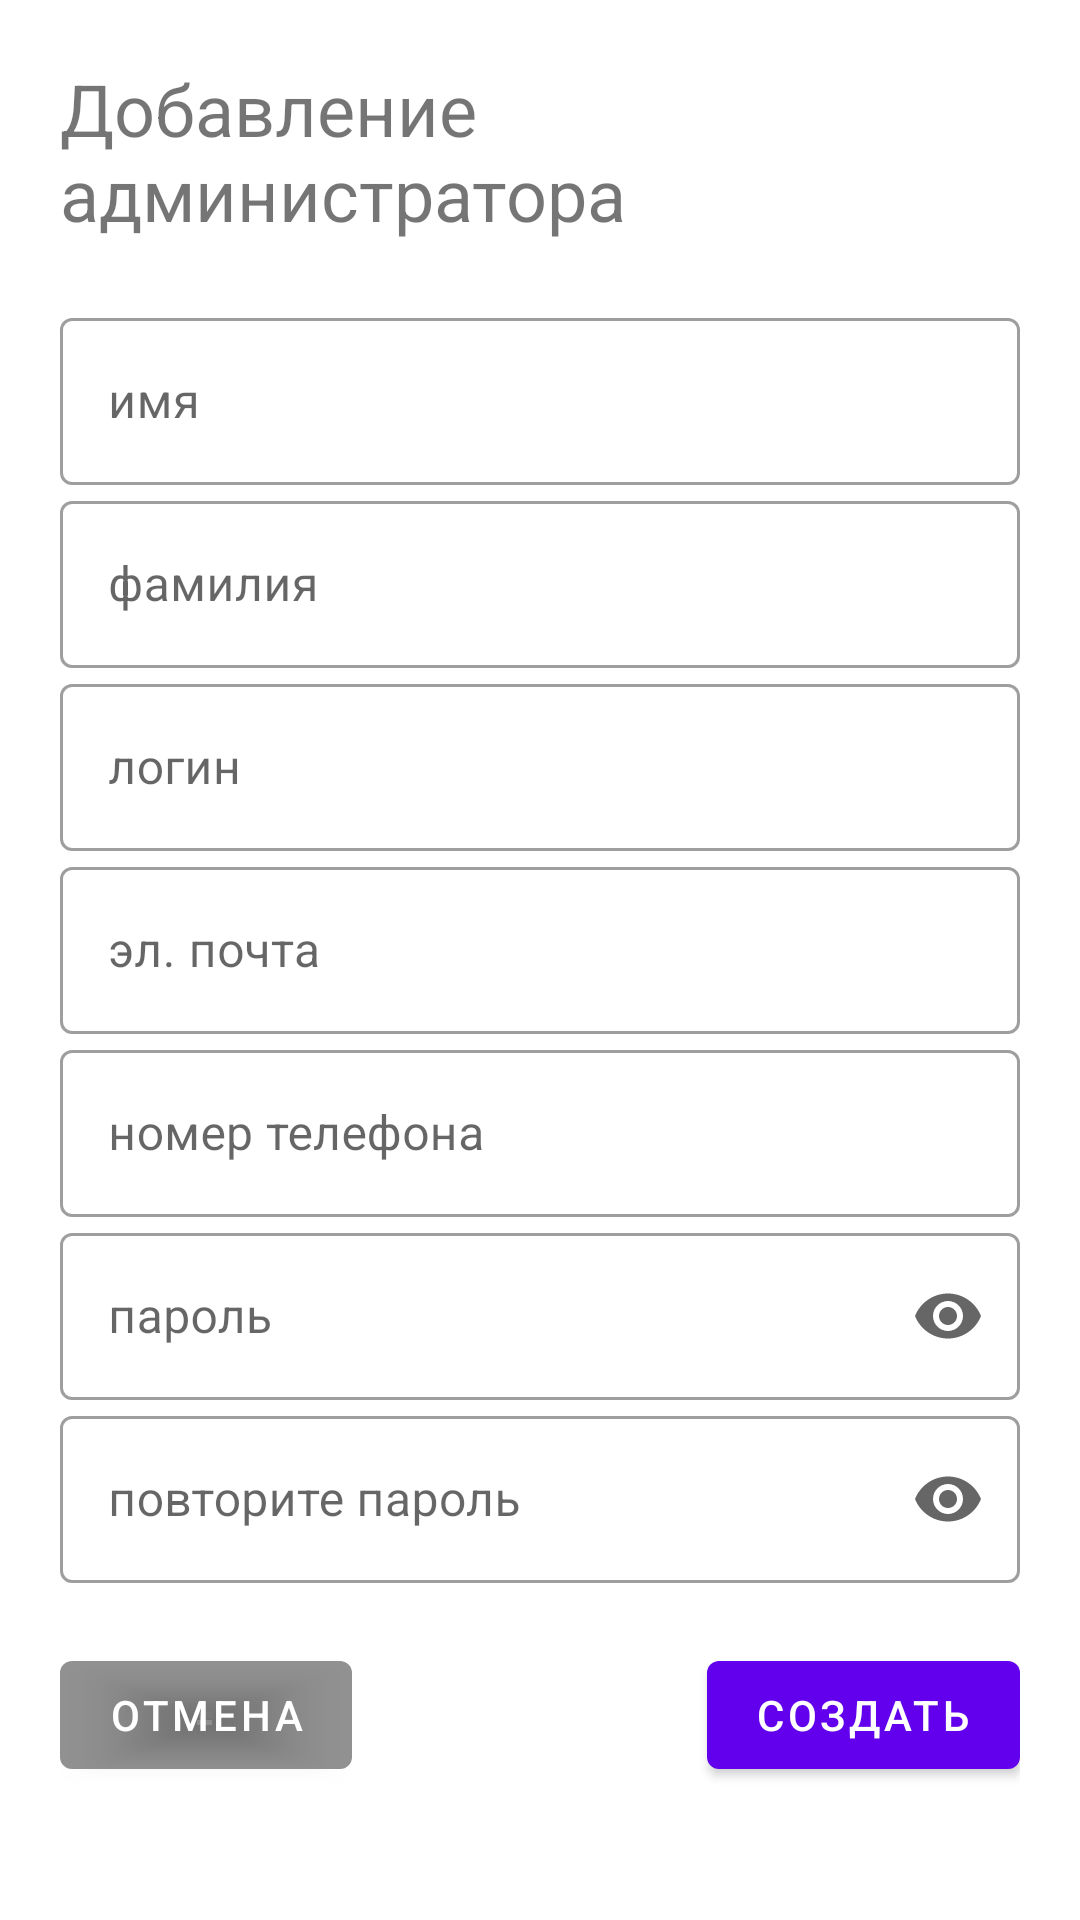

Produce the Android XML layout that renders to this screen, including the resource entries it uses.
<!-- AndroidManifest.xml: application theme Theme.MDKP -->
<!-- res/layout/fragment_add_admin.xml -->
<?xml version="1.0" encoding="utf-8"?>
<FrameLayout xmlns:android="http://schemas.android.com/apk/res/android"
    xmlns:tools="http://schemas.android.com/tools"
    android:layout_width="match_parent"
    android:layout_height="match_parent"
    xmlns:app="http://schemas.android.com/apk/res-auto"
    tools:context=".addAdmin">

    <LinearLayout
        android:layout_width="match_parent"
        android:layout_height="match_parent"
        android:orientation="vertical"
        android:paddingStart="20dp"
        android:paddingEnd="20dp"
        android:paddingTop="20dp">

        <TextView
            android:layout_width="wrap_content"
            android:layout_height="wrap_content"
            android:text="@string/addAdmin"
            android:textSize="24sp" />

        <LinearLayout
            android:layout_width="match_parent"
            android:layout_height="wrap_content"
            android:layout_marginTop="20dp"
            android:layout_marginBottom="20dp"
            android:orientation="vertical">


            <com.google.android.material.textfield.TextInputLayout
                android:id="@+id/name"
                style="@style/Widget.MaterialComponents.TextInputLayout.OutlinedBox"
                android:layout_width="match_parent"
                android:layout_height="wrap_content"
                android:hint="@string/name"
                app:counterMaxLength="40"
                app:endIconMode="clear_text">

                <com.google.android.material.textfield.TextInputEditText
                    android:id="@+id/nameView"
                    android:layout_width="match_parent"
                    android:layout_height="match_parent"
                    android:maxLength="30">

                </com.google.android.material.textfield.TextInputEditText>
            </com.google.android.material.textfield.TextInputLayout>

            <com.google.android.material.textfield.TextInputLayout
                android:id="@+id/lastName"
                style="@style/Widget.MaterialComponents.TextInputLayout.OutlinedBox"
                android:layout_width="match_parent"
                android:layout_height="wrap_content"
                android:hint="@string/lastName"
                app:counterMaxLength="40"
                app:endIconMode="clear_text">

                <com.google.android.material.textfield.TextInputEditText
                    android:id="@+id/lastNameView"
                    android:layout_width="match_parent"
                    android:layout_height="match_parent"
                    android:maxLength="30">

                </com.google.android.material.textfield.TextInputEditText>
            </com.google.android.material.textfield.TextInputLayout>

            <com.google.android.material.textfield.TextInputLayout
                android:id="@+id/login"
                style="@style/Widget.MaterialComponents.TextInputLayout.OutlinedBox"
                android:layout_width="match_parent"
                android:layout_height="wrap_content"
                android:hint="@string/login"
                app:counterMaxLength="40"
                app:endIconMode="clear_text"
                app:prefixText="admin"
                >

                <com.google.android.material.textfield.TextInputEditText
                    android:id="@+id/loginView"
                    android:layout_width="match_parent"
                    android:layout_height="match_parent">

                </com.google.android.material.textfield.TextInputEditText>
            </com.google.android.material.textfield.TextInputLayout>

            <com.google.android.material.textfield.TextInputLayout
                android:id="@+id/e_mail"
                style="@style/Widget.MaterialComponents.TextInputLayout.OutlinedBox"
                android:layout_width="match_parent"
                android:layout_height="wrap_content"
                android:hint="@string/email"
                app:counterMaxLength="40"
                app:endIconMode="clear_text"
                >

                <com.google.android.material.textfield.TextInputEditText
                    android:id="@+id/emailView"
                    android:layout_width="match_parent"
                    android:layout_height="match_parent">

                </com.google.android.material.textfield.TextInputEditText>
            </com.google.android.material.textfield.TextInputLayout>

            <com.google.android.material.textfield.TextInputLayout
                android:id="@+id/phone"
                style="@style/Widget.MaterialComponents.TextInputLayout.OutlinedBox"
                android:layout_width="match_parent"
                android:layout_height="wrap_content"
                android:hint="@string/phone"
                app:endIconMode="clear_text"
                app:counterMaxLength="40"
                app:prefixText="+7"
                >

                <com.google.android.material.textfield.TextInputEditText
                    android:id="@+id/phoneView"
                    android:layout_width="match_parent"
                    android:layout_height="match_parent"
                    android:inputType="phone">

                </com.google.android.material.textfield.TextInputEditText>
            </com.google.android.material.textfield.TextInputLayout>

            <com.google.android.material.textfield.TextInputLayout
                android:id="@+id/password"
                style="@style/Widget.MaterialComponents.TextInputLayout.OutlinedBox"
                android:layout_width="match_parent"
                android:layout_height="wrap_content"
                android:hint="@string/reg_password"
                app:counterMaxLength="40"
                app:endIconMode="password_toggle"
                >

                <com.google.android.material.textfield.TextInputEditText
                    android:id="@+id/passwordView"
                    android:layout_width="match_parent"
                    android:layout_height="match_parent"
                    android:inputType="textPassword">

                </com.google.android.material.textfield.TextInputEditText>
            </com.google.android.material.textfield.TextInputLayout>

            <com.google.android.material.textfield.TextInputLayout
                android:id="@+id/repassword"
                style="@style/Widget.MaterialComponents.TextInputLayout.OutlinedBox"
                android:layout_width="match_parent"
                android:layout_height="wrap_content"
                android:hint="@string/reg_repeatPassword"
                app:counterMaxLength="40"
                app:endIconMode="password_toggle"
                >

                <com.google.android.material.textfield.TextInputEditText
                    android:id="@+id/repeatPasswordView"
                    android:layout_width="match_parent"
                    android:layout_height="match_parent"
                    android:inputType="textPassword">

                </com.google.android.material.textfield.TextInputEditText>
            </com.google.android.material.textfield.TextInputLayout>


        </LinearLayout>

        <LinearLayout
            android:layout_width="match_parent"
            android:layout_height="wrap_content"
            android:orientation="horizontal">

            <com.google.android.material.button.MaterialButton
                android:id="@+id/cancel_button"
                android:layout_width="wrap_content"
                android:layout_height="wrap_content"
                android:text="@string/reg_cancel"
                app:backgroundTint="#740E0E0E"/>

            <Space
                android:layout_width="wrap_content"
                android:layout_height="wrap_content"
                android:layout_weight="1" />

            <com.google.android.material.button.MaterialButton
                android:id="@+id/addUserButton"
                android:layout_width="wrap_content"
                android:layout_height="wrap_content"
                android:text="@string/create" />
        </LinearLayout>
    </LinearLayout>

</FrameLayout>
<!-- resources referenced by this layout -->
<resources>
  <string name="addAdmin">Добавление администратора</string>
  <string name="create">создать</string>
  <string name="email">эл. почта</string>
  <string name="lastName">фамилия</string>
  <string name="login">логин</string>
  <string name="name">имя</string>
  <string name="phone">номер телефона</string>
  <string name="reg_cancel">отмена</string>
  <string name="reg_password">пароль</string>
  <string name="reg_repeatPassword">повторите пароль</string>
  <style name="Theme.MDKP" parent="Theme.MaterialComponents.DayNight.NoActionBar">
          
          <item name="colorPrimary">@color/purple_500</item>
          <item name="colorPrimaryVariant">@color/purple_700</item>
          <item name="colorOnPrimary">@color/white</item>
          
          <item name="colorSecondary">@color/teal_200</item>
          <item name="colorSecondaryVariant">@color/teal_700</item>
          <item name="colorOnSecondary">@color/black</item>
          <item name="android:windowFullscreen">true</item>
          
          <item name="android:statusBarColor">?attr/colorPrimaryVariant</item>
          
      </style>
  <color name="purple_500">#FF6200EE</color>
  <color name="purple_700">#FF3700B3</color>
  <color name="white">#FFFFFF</color>
  <color name="teal_200">#FF03DAC5</color>
  <color name="teal_700">#FF018786</color>
  <color name="black">#000000</color>
</resources>
